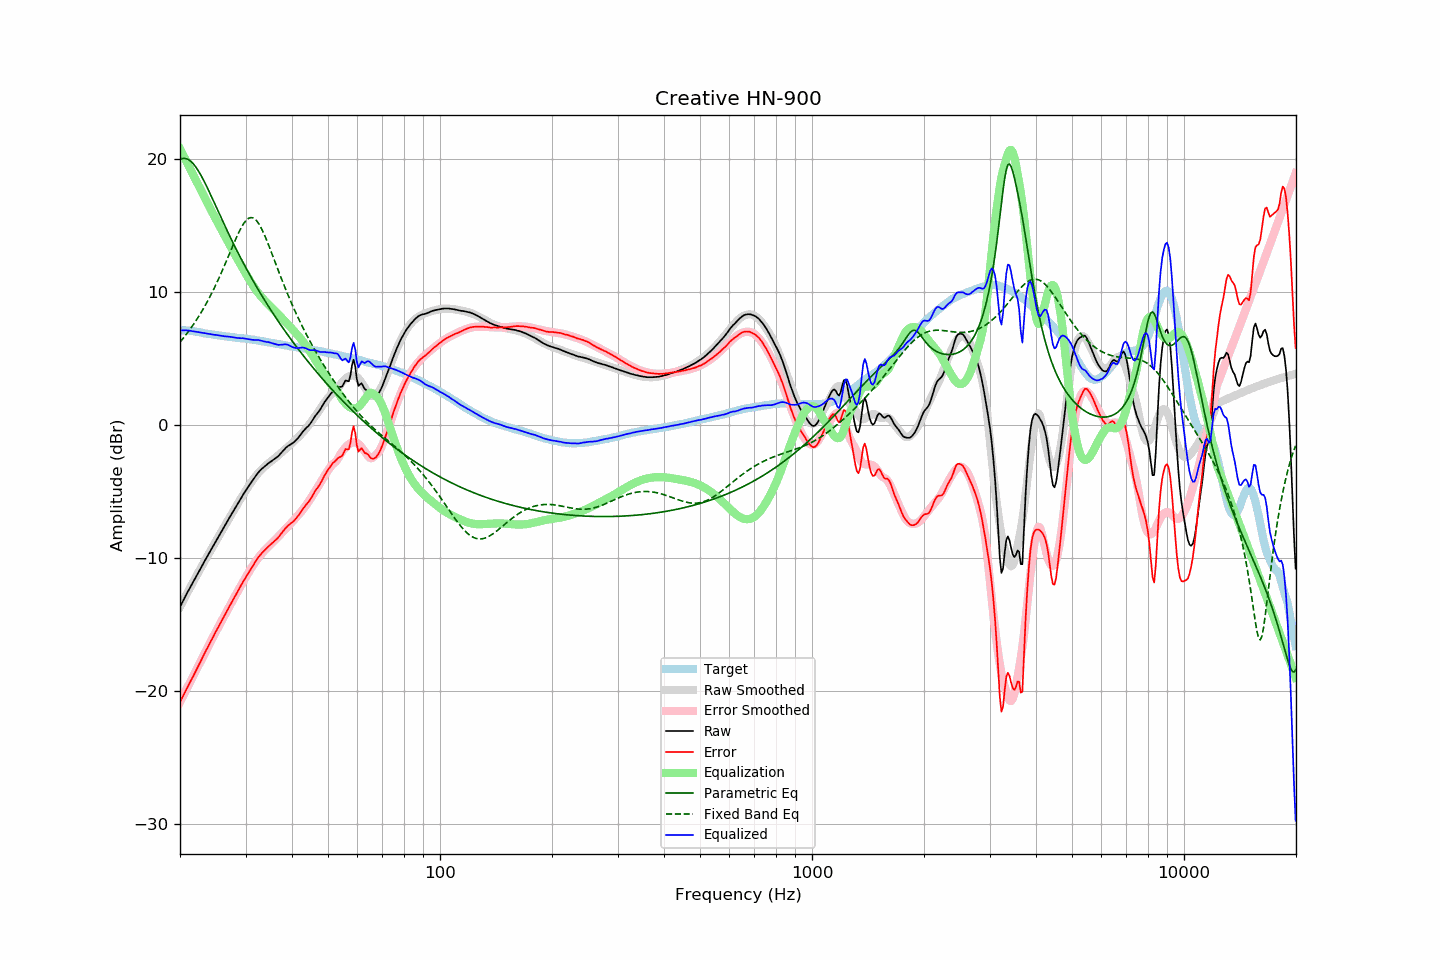

Source data for this figure (header and first rows):
frequency, raw, error, smoothed, error_smoothed, equalization, parametric_eq, fixed_band_eq, equalized_raw, equalized_smoothed, target
20.00, -13.65, -20.80, -13.63, -20.80, 20.80, 20.01, 6.26, 7.15, 7.17, 7.15
20.20, -13.41, -20.56, -13.40, -20.57, 20.57, 20.06, 6.41, 7.15, 7.16, 7.15
20.40, -13.17, -20.32, -13.17, -20.33, 20.33, 20.08, 6.56, 7.16, 7.16, 7.15
20.61, -12.94, -20.08, -12.94, -20.09, 20.09, 20.08, 6.71, 7.15, 7.15, 7.15
20.81, -12.69, -19.84, -12.71, -19.85, 19.85, 20.06, 6.86, 7.16, 7.14, 7.15
21.02, -12.47, -19.62, -12.49, -19.61, 19.61, 20.01, 7.02, 7.14, 7.12, 7.15
21.23, -12.24, -19.37, -12.26, -19.37, 19.37, 19.93, 7.19, 7.13, 7.11, 7.13
21.44, -12.03, -19.15, -12.03, -19.13, 19.13, 19.83, 7.36, 7.10, 7.10, 7.12
21.66, -11.82, -18.91, -11.81, -18.89, 18.89, 19.71, 7.53, 7.08, 7.08, 7.10
21.87, -11.59, -18.66, -11.59, -18.66, 18.66, 19.57, 7.71, 7.07, 7.07, 7.07
22.09, -11.37, -18.43, -11.36, -18.42, 18.42, 19.41, 7.89, 7.05, 7.05, 7.06
22.31, -11.15, -18.18, -11.14, -18.18, 18.18, 19.23, 8.08, 7.03, 7.03, 7.03
22.54, -10.94, -17.95, -10.93, -17.94, 17.94, 19.03, 8.27, 7.00, 7.01, 7.01
22.76, -10.71, -17.70, -10.71, -17.70, 17.70, 18.82, 8.47, 6.99, 6.99, 6.99
22.99, -10.49, -17.45, -10.49, -17.46, 17.46, 18.60, 8.67, 6.97, 6.97, 6.96
23.22, -10.27, -17.20, -10.27, -17.22, 17.22, 18.36, 8.88, 6.95, 6.95, 6.93
23.45, -10.05, -16.96, -10.06, -16.98, 16.98, 18.12, 9.09, 6.93, 6.92, 6.91
23.69, -9.85, -16.75, -9.84, -16.74, 16.74, 17.87, 9.31, 6.90, 6.90, 6.90
23.92, -9.62, -16.50, -9.63, -16.51, 16.51, 17.62, 9.54, 6.89, 6.88, 6.88
24.16, -9.41, -16.28, -9.41, -16.28, 16.28, 17.36, 9.77, 6.87, 6.86, 6.87
24.40, -9.20, -16.05, -9.20, -16.04, 16.04, 17.10, 10.01, 6.84, 6.84, 6.85
24.65, -8.99, -15.82, -8.99, -15.81, 15.81, 16.84, 10.25, 6.82, 6.82, 6.83
24.89, -8.77, -15.57, -8.78, -15.58, 15.58, 16.57, 10.50, 6.81, 6.81, 6.80
25.14, -8.56, -15.35, -8.57, -15.35, 15.35, 16.31, 10.76, 6.79, 6.79, 6.79
25.39, -8.36, -15.13, -8.35, -15.13, 15.13, 16.04, 11.02, 6.77, 6.77, 6.77
25.65, -8.15, -14.92, -8.14, -14.90, 14.90, 15.78, 11.28, 6.75, 6.76, 6.76
25.91, -7.95, -14.68, -7.94, -14.68, 14.68, 15.51, 11.56, 6.73, 6.74, 6.73
26.16, -7.73, -14.45, -7.73, -14.45, 14.45, 15.25, 11.83, 6.72, 6.72, 6.72
26.43, -7.53, -14.23, -7.52, -14.23, 14.23, 14.99, 12.12, 6.70, 6.71, 6.71
26.69, -7.31, -14.00, -7.31, -14.00, 14.00, 14.73, 12.40, 6.69, 6.69, 6.69
26.96, -7.09, -13.77, -7.10, -13.78, 13.78, 14.48, 12.69, 6.68, 6.67, 6.68
27.23, -6.88, -13.55, -6.89, -13.55, 13.55, 14.23, 12.98, 6.67, 6.66, 6.66
27.50, -6.68, -13.34, -6.69, -13.33, 13.33, 13.98, 13.27, 6.65, 6.65, 6.65
27.77, -6.48, -13.11, -6.48, -13.11, 13.11, 13.73, 13.55, 6.63, 6.63, 6.63
28.05, -6.28, -12.90, -6.27, -12.89, 12.89, 13.48, 13.83, 6.61, 6.62, 6.62
28.33, -6.08, -12.68, -6.07, -12.67, 12.67, 13.24, 14.11, 6.59, 6.60, 6.60
28.62, -5.88, -12.46, -5.86, -12.45, 12.45, 13.00, 14.37, 6.58, 6.59, 6.59
28.90, -5.67, -12.25, -5.66, -12.24, 12.24, 12.77, 14.62, 6.57, 6.58, 6.57
29.19, -5.47, -12.02, -5.47, -12.03, 12.03, 12.53, 14.86, 6.56, 6.56, 6.55
29.48, -5.25, -11.80, -5.27, -11.82, 11.82, 12.30, 15.07, 6.57, 6.55, 6.55
29.78, -5.06, -11.60, -5.07, -11.61, 11.61, 12.07, 15.25, 6.54, 6.54, 6.54
30.08, -4.88, -11.40, -4.88, -11.40, 11.40, 11.85, 15.40, 6.52, 6.52, 6.53
30.38, -4.69, -11.20, -4.69, -11.19, 11.19, 11.63, 15.52, 6.50, 6.50, 6.51
30.68, -4.51, -11.01, -4.50, -10.99, 10.99, 11.41, 15.60, 6.48, 6.49, 6.49
30.99, -4.33, -10.80, -4.32, -10.79, 10.79, 11.19, 15.63, 6.46, 6.47, 6.47
31.30, -4.16, -10.62, -4.15, -10.60, 10.60, 10.98, 15.62, 6.44, 6.46, 6.46
31.61, -3.98, -10.43, -3.98, -10.42, 10.42, 10.76, 15.57, 6.44, 6.44, 6.45
31.93, -3.81, -10.24, -3.82, -10.24, 10.24, 10.55, 15.48, 6.43, 6.42, 6.42
32.24, -3.65, -10.04, -3.68, -10.07, 10.07, 10.35, 15.34, 6.42, 6.40, 6.39
32.57, -3.49, -9.87, -3.53, -9.91, 9.91, 10.14, 15.17, 6.42, 6.38, 6.38
32.89, -3.37, -9.74, -3.40, -9.76, 9.76, 9.94, 14.96, 6.39, 6.36, 6.36
33.22, -3.25, -9.58, -3.28, -9.62, 9.62, 9.74, 14.73, 6.36, 6.34, 6.33
33.55, -3.15, -9.47, -3.16, -9.48, 9.48, 9.54, 14.47, 6.33, 6.32, 6.32
33.89, -3.05, -9.35, -3.06, -9.35, 9.35, 9.35, 14.20, 6.30, 6.29, 6.30
34.23, -2.95, -9.22, -2.96, -9.23, 9.23, 9.15, 13.91, 6.28, 6.27, 6.27
34.57, -2.84, -9.09, -2.86, -9.11, 9.11, 8.96, 13.60, 6.27, 6.25, 6.25
34.92, -2.76, -8.99, -2.76, -8.99, 8.99, 8.77, 13.29, 6.23, 6.23, 6.22
35.27, -2.67, -8.88, -2.67, -8.87, 8.87, 8.59, 12.97, 6.20, 6.21, 6.21
35.62, -2.59, -8.78, -2.57, -8.75, 8.75, 8.40, 12.65, 6.16, 6.19, 6.19
35.97, -2.50, -8.66, -2.46, -8.63, 8.63, 8.22, 12.33, 6.13, 6.17, 6.16
... 635 more rows
